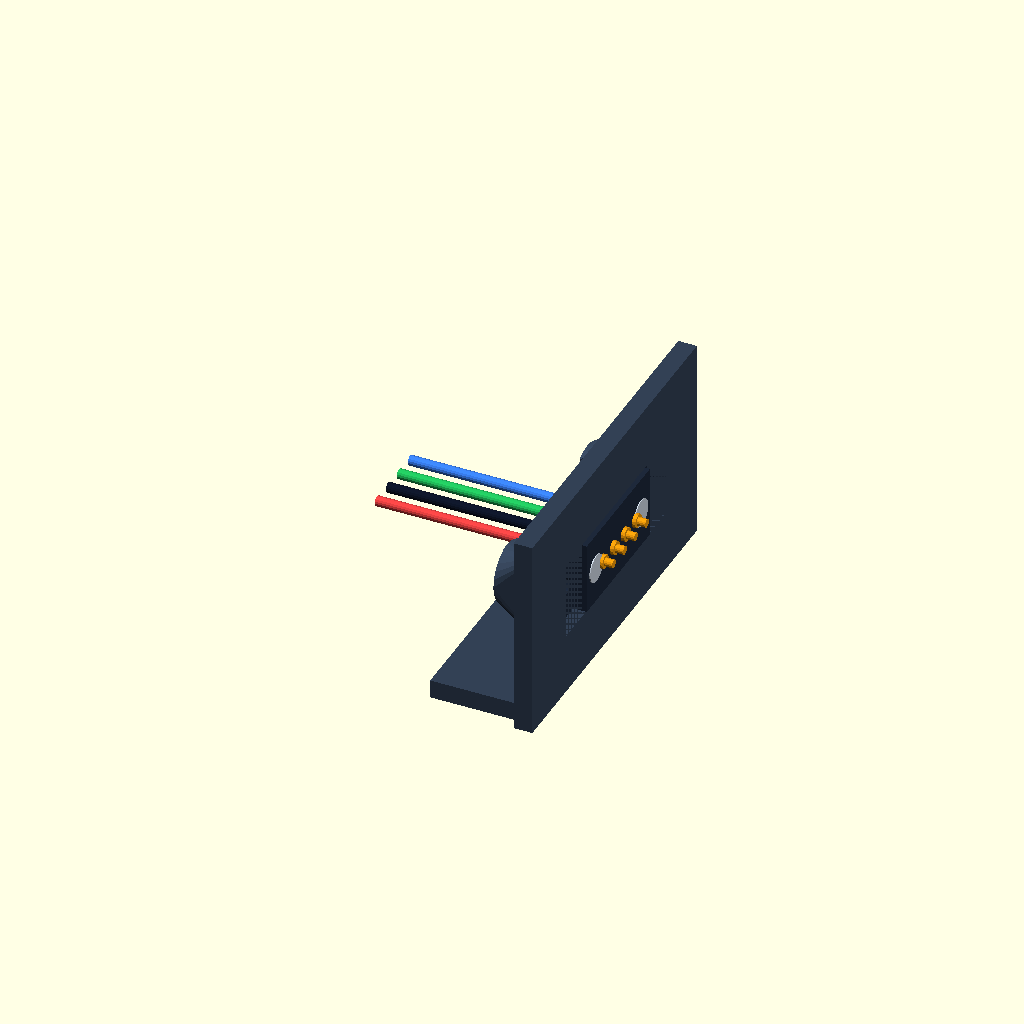
Cell 1 — every parameter at its default value.
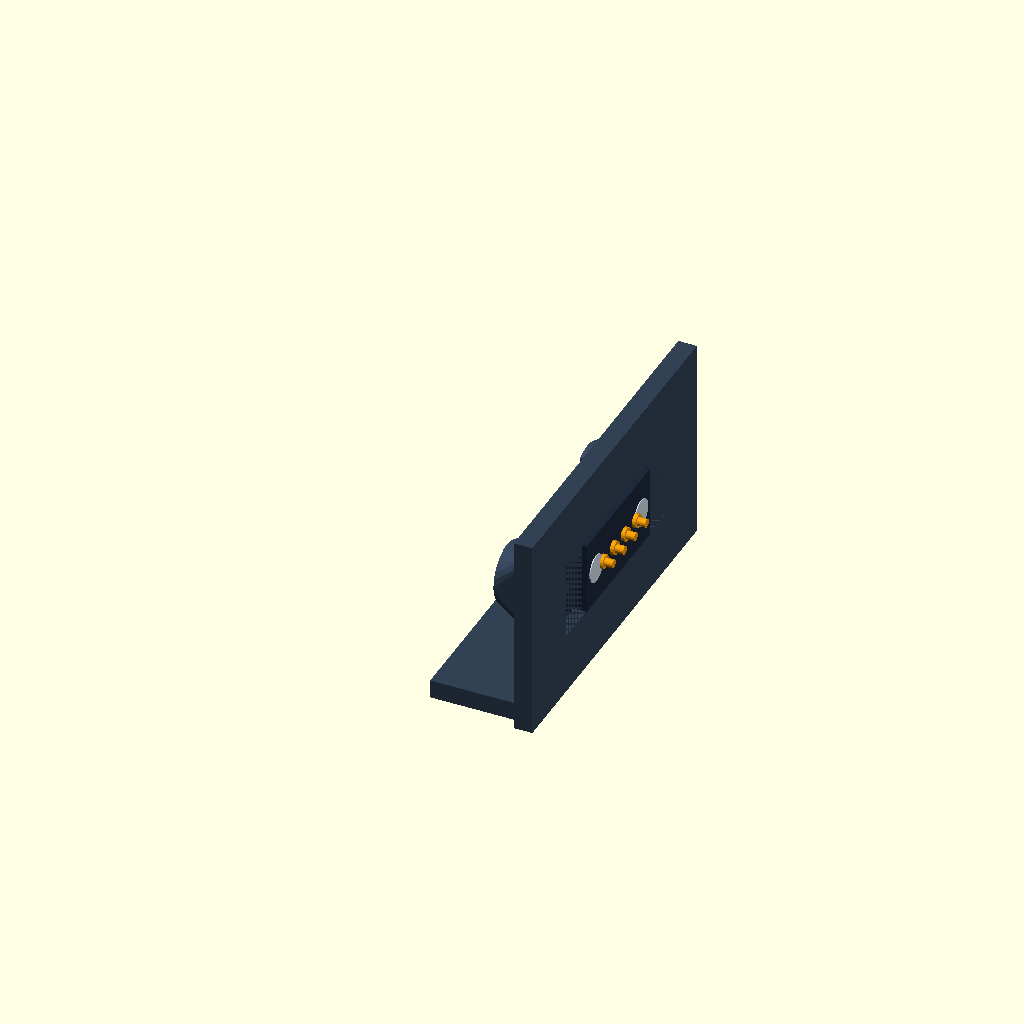
Cell 2 — mode set to "outside", the other parameters unchanged.
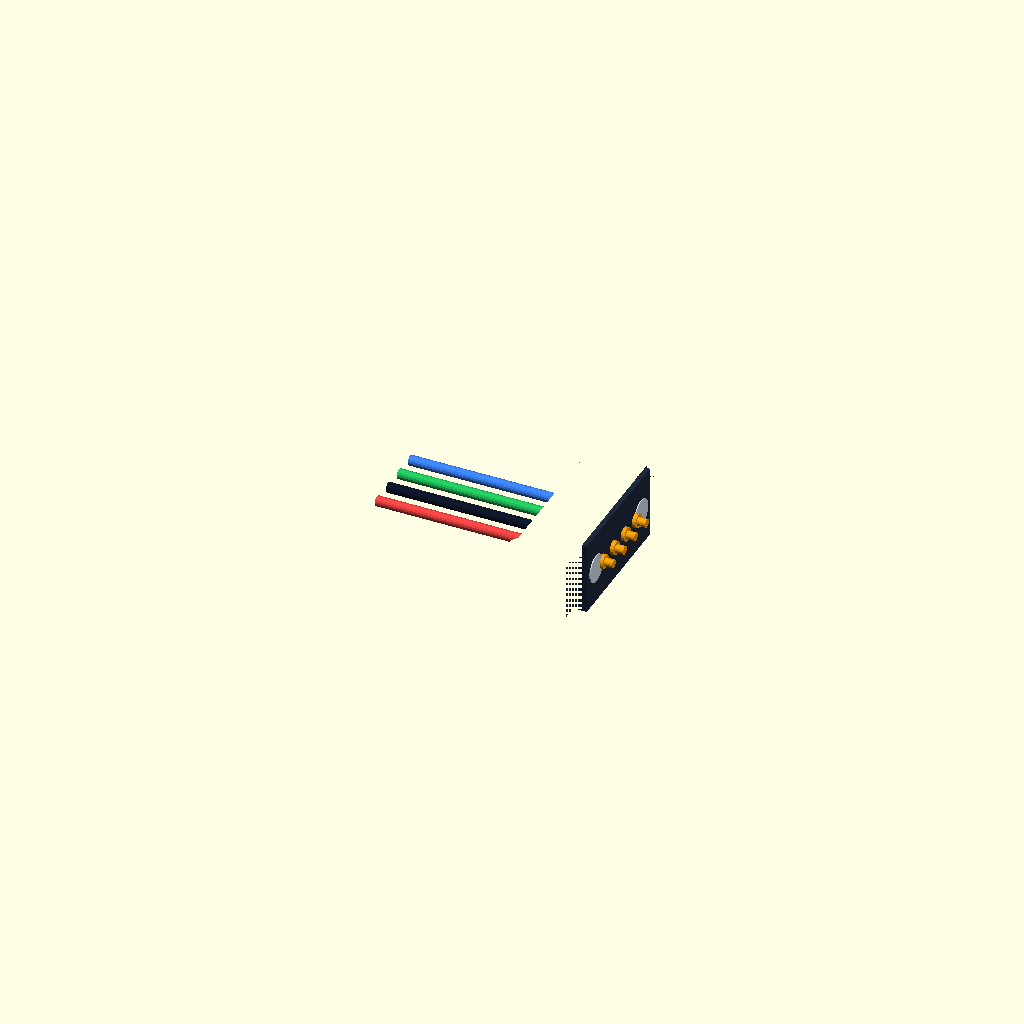
Cell 3: the same model with alpha_housing = 0.
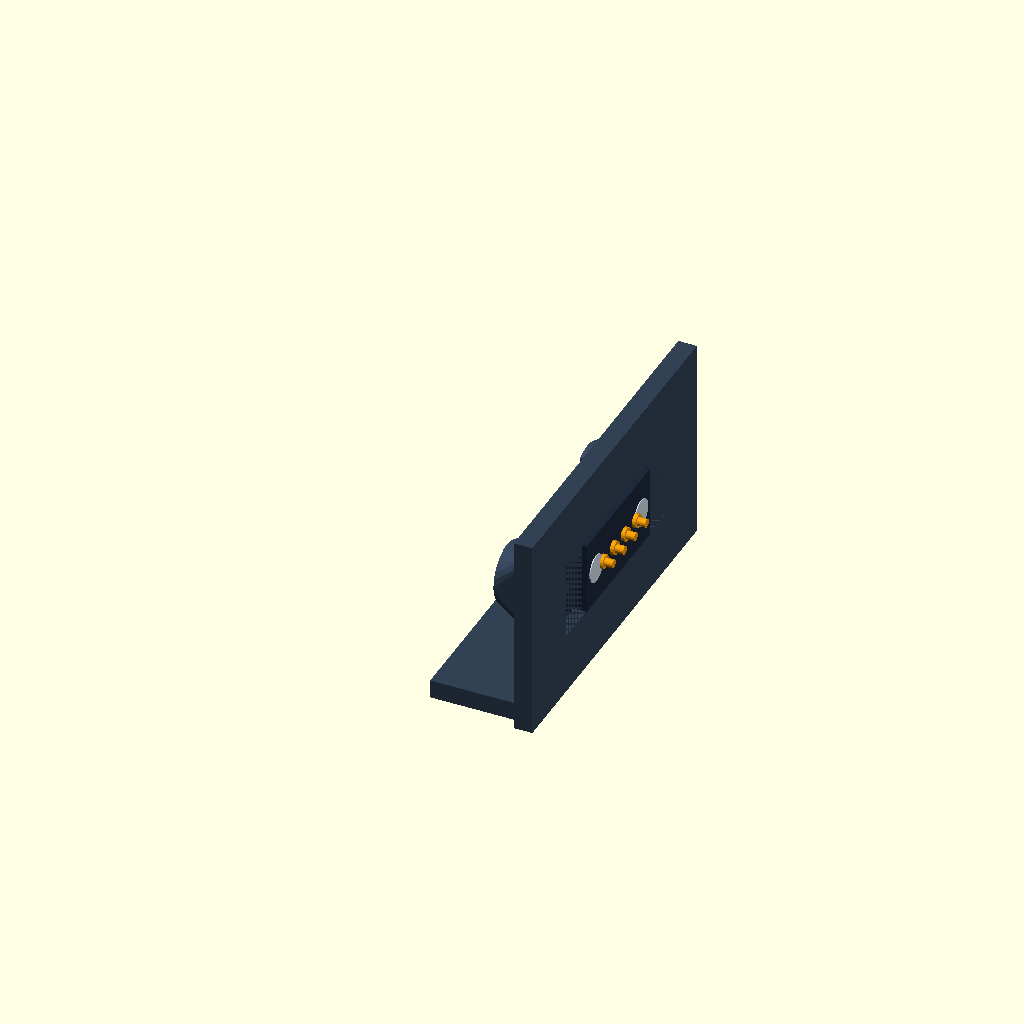
Cell 4: alpha_hardware = 0 (everything else at default).
All cells are drawn from one camera (rotation 55°, 0°, 25°, orthographic, colour scheme Cornfield), so only the parameter changes between them.
OpenSCAD source file scad/old/pogo_plug_detail.scad:
// ==============================================================================
// Detailed Visualization: 4-Pin Magnetic Pogo Pin Connector in Modular Housing
// ==============================================================================
// This file provides detailed, isolated views of the pogo pin connector mounted
// inside the 3D-printed housing, including the mounting pocket, bosses, wiring,
// sense resistor, and mated seam interface.
//
// Select a view mode below (or pass via command line -D mode=\"...\"):
//   "inside"   - Interior view showing mounting ears, bosses, wires & sense pocket
//   "outside"  - Exterior view showing the flush mating face, gold pins & magnets
//   "mating"   - Two adjacent panels mating across the seam (Male <-> Female)
//   "cutaway"  - Cross-section cutaway showing internal wall profiles and seating
//   "exploded" - Exploded view showing connector insertion direction into housing
// ==============================================================================

mode = "inside"; // ["inside", "outside", "mating", "cutaway", "exploded"]

/* [Transparency / Opacity] */
alpha_housing   = 1.0; // [0.0:0.05:1.0]
alpha_connector = 1.0; // [0.0:0.05:1.0]
alpha_hardware  = 1.0; // [0.0:0.05:1.0]

$fn = 32;

// --- Key Dimensions from 7segment_pogo.scad ---
digit_w       = 140.4;
wall_x        = digit_w / 2;     // 70.2 mm (outer face of right wall)
inner_x       = wall_x - 2.0;    // 68.2 mm (inner face of 2.0mm wall)
pogo_z        = 6.0;             // Centered along Z (12mm tunnel depth)

pogo_ear_span   = 23.6; // Outer span across mounting ears
pogo_ear_pitch  = 18.5; // Center-to-center hole spacing
pogo_hole_d     = 1.8;  // Pilot hole for M2 screw
pogo_hole_depth = 5.5;  // Screw boss depth
pogo_body_w     = 15.0; // Central body width
pogo_body_h     = 8.2;  // Central body height
pogo_flange_t   = 2.0;  // Ear flange thickness
pogo_boss_r     = 3.2;  // Boss outer radius
pogo_pass_d     = 10.0; // Inward wiring clearance cavity

// -------------------------------------------------------------
// 1. Detailed 4-Pin Magnetic Connector Model
// -------------------------------------------------------------
module pogo_connector_detailed(is_male = true, alpha = alpha_connector) {
    // Main molded thermoplastic body (Black/Dark Slate)
    color("#1e293b", alpha) {
        // Central body housing pins & magnets
        cube([4.8, 14.6, 7.8], center=true);
        
        // Mounting ears with M2 screw holes
        for (y = [-pogo_ear_pitch/2, pogo_ear_pitch/2]) {
            difference() {
                translate([0, y, 0])
                    hull() {
                        cube([2.0, 4.6, 7.6], center=true);
                        translate([0, (y > 0 ? 1 : -1) * 0.5, 0]) 
                            rotate([0, 90, 0]) 
                                cylinder(h=2.0, r=3.8, center=true, $fn=24);
                    }
                // Screw clearance hole
                translate([0, y, 0])
                    rotate([0, 90, 0])
                        cylinder(h=3.5, r=1.1, center=true, $fn=20);
            }
        }
    }
    
    // Neodymium Polarization / Alignment Magnets (Silver chrome)
    color("#cbd5e1", alpha) {
        for (my = [-5.2, 5.2]) {
            translate([1.5, my, 0]) 
                rotate([0, 90, 0]) 
                    cylinder(h=2.0, r=1.5, center=true, $fn=24);
        }
    }
    
    // Gold-Plated Electrical Contacts
    color("#f59e0b", alpha) {
        for (i = [-1.5, -0.5, 0.5, 1.5]) {
            py = i * 2.54;
            if (is_male) {
                // Spring-loaded pogo pin barrel & tip (protrudes 1.2mm beyond face)
                translate([2.4, py, 0]) rotate([0, 90, 0]) cylinder(h=0.8, r=0.75, center=true, $fn=16);
                translate([3.0, py, 0]) rotate([0, 90, 0]) cylinder(h=1.4, r=0.45, center=true, $fn=16);
            } else {
                // Flat female target contact pad (flush / slight recess)
                translate([2.4, py, 0]) rotate([0, 90, 0]) cylinder(h=0.4, r=0.9, center=true, $fn=16);
            }
            // Solder bucket / terminal pin extending inward
            translate([-3.2, py, 0]) 
                rotate([0, 90, 0]) 
                    cylinder(h=2.5, r=0.4, center=true, $fn=12);
        }
    }
}

// -------------------------------------------------------------
// 2. M2 Fasteners
// -------------------------------------------------------------
module m2_fastener(alpha = alpha_hardware) {
    color("#94a3b8", alpha) { // Stainless steel metallic finish
        // Pan head
        cylinder(h=1.3, r=1.9, center=true, $fn=24);
        // Threaded shaft (M2 x 5mm)
        translate([0, 0, -2.8])
            cylinder(h=5.0, r=0.95, center=true, $fn=16);
    }
}

// -------------------------------------------------------------
// 3. Color-Coded 4-Wire Harness & Sense Resistor
// -------------------------------------------------------------
module wiring_and_resistor(alpha = alpha_hardware) {
    wire_colors = [
        ["#ef4444", "Pin 1: +5V Power"],
        ["#0f172a", "Pin 2: GND"],
        ["#22c55e", "Pin 3: WS2812B Data"],
        ["#3b82f6", "Pin 4: Auto-Sense"]
    ];
    
    // 4 flexible silicone wires leading from solder terminals
    for (i = [-1.5, -0.5, 0.5, 1.5]) {
        idx = i + 1.5;
        py = i * 2.54;
        color(wire_colors[idx][0], alpha) {
            // Solder joint blob
            translate([-3.2, py, 0])
                sphere(r=0.7, $fn=12);
            // Insulated wire body routing inward
            translate([-3.8, py, 0])
                rotate([0, -90, 0])
                    cylinder(h=18, r=0.55, $fn=16);
        }
    }
    
    // Sense Resistor (e.g. 4.7kΩ for colon / unique ID for digit panels)
    // Tucked into the dedicated sense pocket
    translate([-4.0, 8.0, -3.0]) {
        // Ceramic resistor body (Blue / Beige)
        color("#0284c7", alpha)
            rotate([0, 90, 0])
                cylinder(h=3.6, r=1.1, center=true, $fn=20);
        // Solder lead wires to Pin 4 and GND
        color("#94a3b8", alpha) {
            rotate([0, 90, 0]) cylinder(h=7.0, r=0.25, center=true, $fn=12);
            // Wire jumper to GND (Pin 2 at py=-1.27)
            translate([0, -4.5, 1.5]) rotate([35, 0, 0]) cylinder(h=8.0, r=0.3, center=true, $fn=12);
        }
    }
}

// -------------------------------------------------------------
// 4. Housing Wall Section (Isolated around connector)
// -------------------------------------------------------------
module housing_wall_section(cut_half = false, alpha = alpha_housing) {
    color("#334155", alpha) { // Dark Slate housing plastic
        difference() {
            // Solid side wall block with internal M2 screw bosses
            union() {
                // Outer wall (2mm thick)
                translate([inner_x + 1.0, 0, pogo_z])
                    cube([2.0, 38, 22], center=true);
                // Bottom floor / ledge
                translate([inner_x - 4.0, 0, pogo_z - 9.0])
                    cube([10.0, 38, 2.0], center=true);
                    
                // Internal M2 Screw Bosses
                for (y = [-pogo_ear_pitch/2, pogo_ear_pitch/2]) {
                    hull() {
                        translate([inner_x - 0.25, y, pogo_z])
                            cube([0.5, pogo_boss_r * 2, pogo_body_h + 1.8], center=true);
                        translate([inner_x - 5.0, y, pogo_z])
                            rotate([0, 90, 0])
                                cylinder(h=0.5, r=pogo_boss_r, center=true, $fn=24);
                    }
                }
            }
            
            // Subtractions matching 7segment_pogo.scad:
            // 1. Central body rectangular through-opening
            translate([wall_x, 0, pogo_z])
                cube([6, pogo_body_w, pogo_body_h], center=true);
                
            // 2. Ear recess on inside shoulder
            translate([inner_x + 0.5, 0, pogo_z])
                cube([pogo_flange_t + 1.0, pogo_ear_span, pogo_body_h + 0.6], center=true);
                
            // 3. Inward wiring & solder pin clearance
            translate([inner_x - 5.0, 0, pogo_z])
                cube([pogo_pass_d + 0.1, pogo_body_w, pogo_body_h + 1.0], center=true);
                
            // 4. Pilot screw holes in bosses
            for (y = [-pogo_ear_pitch/2, pogo_ear_pitch/2]) {
                translate([inner_x, y, pogo_z])
                    rotate([0, -90, 0]) // Drilled inward into boss
                        cylinder(h=pogo_hole_depth + 1.0, r=pogo_hole_d/2, $fn=20);
            }
            
            // 5. Sense Resistor Pocket
            translate([inner_x - 4.0, 8.0, pogo_z - 3.0])
                cube([5.0, 3.5, 2.5], center=true);
                
            // Optional: slice in half along Y=0 for cutaway
            if (cut_half) {
                translate([inner_x - 5.0, -25.0, pogo_z])
                    cube([30, 50, 30], center=true);
            }
        }
    }
}

// =============================================================
// RENDER VIEWS
// =============================================================

// Center around connector face at (0,0,0)
translate([-wall_x, 0, -pogo_z]) {

    if (mode == "inside") {
        // VIEW 1: Interior view (Looking from inside the housing cavity)
        housing_wall_section(cut_half = false);
        
        // Connector seated flush in pocket
        translate([inner_x, 0, pogo_z]) {
            pogo_connector_detailed(is_male = true);
            wiring_and_resistor();
            
            // M2 screws inserted into bosses
            for (y = [-pogo_ear_pitch/2, pogo_ear_pitch/2]) {
                translate([-5.0, y, 0])
                    rotate([0, -90, 0])
                        m2_fastener();
            }
        }
    }
    
    else if (mode == "outside") {
        // VIEW 2: Exterior view (Flush plug face with pogo pins & magnets)
        housing_wall_section(cut_half = false);
        
        translate([inner_x, 0, pogo_z])
            pogo_connector_detailed(is_male = true);
    }
    
    else if (mode == "cutaway") {
        // VIEW 3: Centerline Cross-Section Slice
        housing_wall_section(cut_half = true);
        
        difference() {
            translate([inner_x, 0, pogo_z]) {
                pogo_connector_detailed(is_male = true);
                wiring_and_resistor();
                // Screw on the remaining upper ear
                translate([-5.0, pogo_ear_pitch/2, 0])
                    rotate([0, -90, 0])
                        m2_fastener();
            }
            // Cut half of connector too
            translate([inner_x - 5.0, -25.0, pogo_z])
                cube([30, 50, 30], center=true);
        }
    }
    
    else if (mode == "exploded") {
        // VIEW 4: Exploded Assembly View (shows insertion direction into housing)
        housing_wall_section(cut_half = false);
        
        // Connector pulled back 16mm into cavity
        translate([inner_x - 16.0, 0, pogo_z]) {
            pogo_connector_detailed(is_male = true);
            wiring_and_resistor();
        }
        
        // M2 Screws pulled back 24mm
        for (y = [-pogo_ear_pitch/2, pogo_ear_pitch/2]) {
            translate([inner_x - 24.0, y, pogo_z])
                rotate([0, -90, 0])
                    m2_fastener();
        }
    }
    
    else if (mode == "mating") {
        // VIEW 5: Seam Mating (Male panel on left, Female panel on right, 10mm gap)
        seam_gap = 10.0;
        
        // Left Housing Wall (Male transmitter)
        housing_wall_section(cut_half = false);
        translate([inner_x, 0, pogo_z])
            pogo_connector_detailed(is_male = true);
            
        // Right Housing Wall (Female receiver facing left)
        translate([wall_x * 2 + seam_gap, 0, 0])
            mirror([1, 0, 0]) {
                housing_wall_section(cut_half = false);
                translate([inner_x, 0, pogo_z])
                    pogo_connector_detailed(is_male = false);
            }
    }
}
Parameter table extracted from the source (name, type, default, range or options):
mode: string, default "inside", options "inside", "outside", "mating", "cutaway", "exploded"
alpha_housing: number, default 1, range 0 to 1, step 0.05
alpha_connector: number, default 1, range 0 to 1, step 0.05
alpha_hardware: number, default 1, range 0 to 1, step 0.05
digit_w: number, default 140.4
pogo_z: number, default 6
pogo_ear_span: number, default 23.6
pogo_ear_pitch: number, default 18.5
pogo_hole_d: number, default 1.8
pogo_hole_depth: number, default 5.5
pogo_body_w: number, default 15
pogo_body_h: number, default 8.2
pogo_flange_t: number, default 2
pogo_boss_r: number, default 3.2
pogo_pass_d: number, default 10
